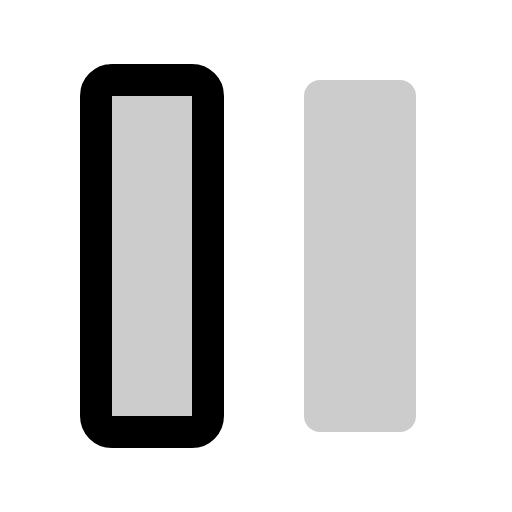
t = 0.00 s
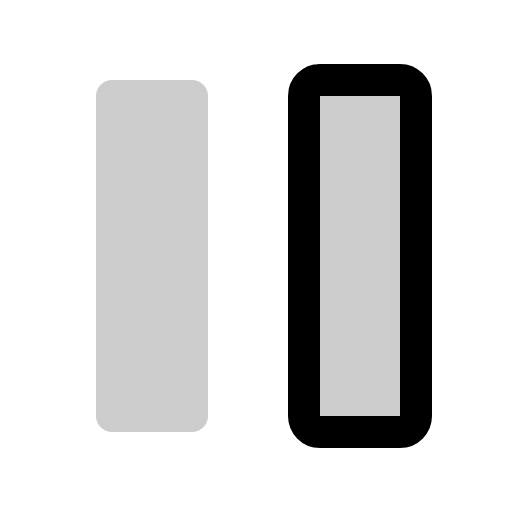
t = 0.30 s
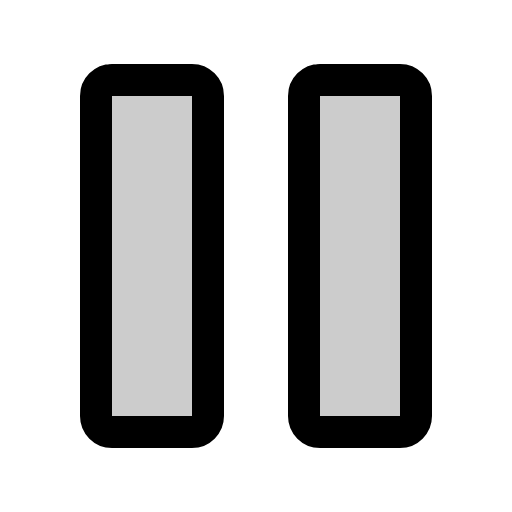
t = 0.68 s
t = 1.05 s: frame unchanged from t = 0.68 s, image omitted
t = 1.43 s: frame unchanged from t = 0.68 s, image omitted

The animated SVG that drew these frames (rendered in a browser with its animation timeline set to each time). Animation: 1 CSS @keyframes rule; one cycle of 1.80 s, repeats indefinitely.

<svg xmlns="http://www.w3.org/2000/svg" viewBox="0 0 256 256">
  <style>
    .draw-line {
      stroke-dasharray: 2000;
      stroke-dashoffset: 0;
    }
    svg:hover .draw-line {
      animation: phosphor-draw-in 1.5s ease-in-out infinite;
    }
    @keyframes phosphor-draw-in {
      0%   { stroke-dashoffset: 2000; }
      100% { stroke-dashoffset: 0; }
    }
  </style><rect width="256" height="256" fill="none"/><rect x="152" y="40" width="56" height="176" rx="8" opacity="0.2"/><rect x="48" y="40" width="56" height="176" rx="8" opacity="0.2"/><rect x="152" y="40" width="56" height="176" rx="8" fill="none" stroke="currentColor" stroke-linecap="round" stroke-linejoin="round" stroke-width="16" class="draw-line" pathLength="1" style="animation-delay: 0s"/><rect x="48" y="40" width="56" height="176" rx="8" fill="none" stroke="currentColor" stroke-linecap="round" stroke-linejoin="round" stroke-width="16" class="draw-line" pathLength="1" style="animation-delay: 0.3s"/></svg>
